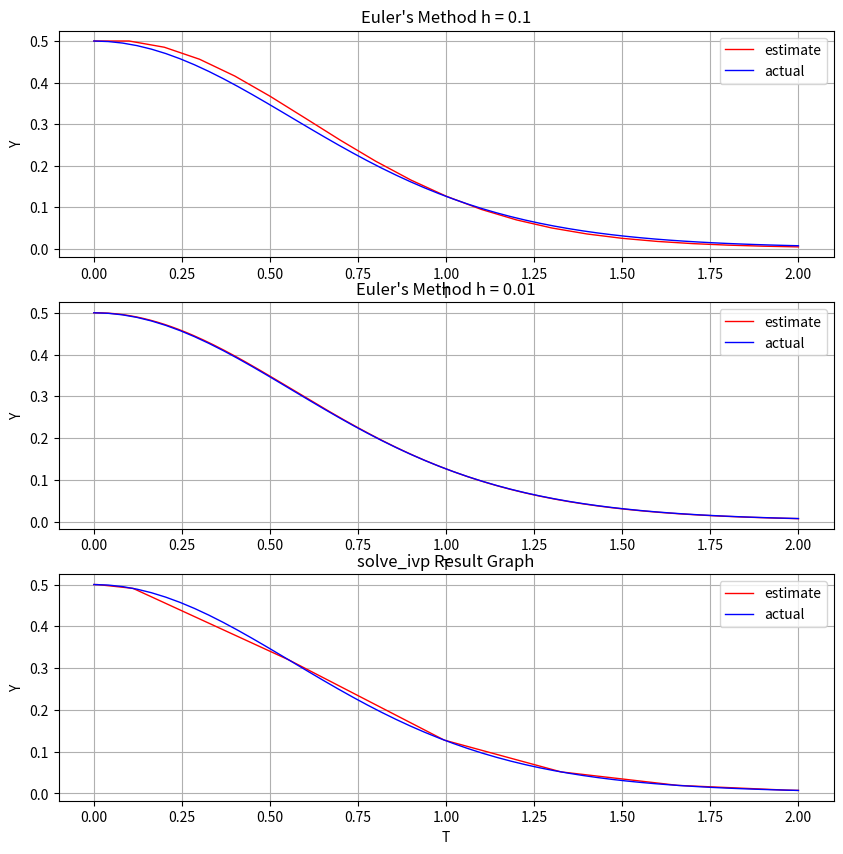

This chart was generated by the following Python code:
# -*- coding: utf-8 -*-
"""
Created on Tue Jan  9 16:10:11 2024

[redacted]
"""

from math import e
import numpy as np
import matplotlib.pyplot as plt 
from scipy.integrate import solve_ivp

"""
Function: dxdy
Input: t: int or float
       y: int or float
Return: Returns the y-value of an ODE for a specified t and y
Purpose: Calculate value of an ODE at a specified point
"""
def dydt(t, y):
    return -3*y*np.sin(t)                    #Return slope of differential equation

"""
Function: fun
Input: t: int or float
       y: list
Return: Returns the y-value of an ODE for a specified t and y
Purpose: Calculate value of an ODE at a specified point
"""
def fun(t, y):
    y1 = [-3*y[0]*np.sin(t)]
    return y1                    #Return slope of differential equation

"""
Function: EulersMethod'
Input: dydt: function
       bounds: list
       y0: int or float
       h: int or float
Return: Estimated value of f at xf
Purpose: Use Euler's method to estimate an ODE and return the x and y points
"""
def EulersMethod(dydt, bounds, y0, h):
    if bounds[0] > bounds[1]:
        temp = bounds[0]
        bounds[0] = bounds[1]
        bounds[1] = temp
    y_points = [y0]                                                       #Initialize Y values list
    t_points = [bounds[0]]                                                #Initialize T values list
    t = bounds[0]
    while t < bounds[1]:   
        t = t + h
        if t > bounds[1]:                                                 #Clamp t in case h does not divide (b - a)
            t = bounds[1]                
        y_points.append(y_points[-1] + h*dydt(t_points[-1], y_points[-1]))#Gets most recent y-value and adds the derivative at most recent t-value to it
        t_points.append(t_points[-1] + h)                                 #Gets most recent t-value and increments it by h
    return t_points, y_points                                             #Return the estimated values


#Graph Euler's method h = 0.1 with actual solution
t1, y1 = EulersMethod(dydt, [0,2], 0.5, 0.1)
t = np.linspace(0,2,50)
fig1 = plt.figure(1, figsize=(10,10))
plt.subplot(3,1,1)
plt.grid()
plt.plot(t1, y1, color = 'r', linewidth=1, label = 'estimate')
plt.plot(t, (1/(2*e**3) * e**(3*np.cos(t))), color = 'b', label = 'actual', linewidth=1)
plt.title('Euler\'s Method h = 0.1')
plt.xlabel('T')
plt.ylabel('Y')
plt.legend()

#Graph Euler's method h = 0.01 with actual solution
t1, y1 = EulersMethod(dydt, [2,0], 0.5, 0.01)
plt.subplot(3,1,2)
plt.grid()
plt.plot(t1, y1, color = 'r', linewidth=1, label = 'estimate')
plt.plot(t, (1/(2*e**3) * e**(3*np.cos(t))), color = 'b', label = 'actual', linewidth=1)
plt.title('Euler\'s Method h = 0.01')
plt.xlabel('T')
plt.ylabel('Y')
plt.legend()

#Graph solve_ivp estimate of ODE solution along with actual solution
sol = solve_ivp(fun, [0,2], [0.5])
plt.subplot(3,1,3)
plt.grid()
plt.plot(sol.t, sol.y[0], color = 'r', linewidth=1, label = 'estimate')
plt.plot(t, (1/(2*e**3) * e**(3*np.cos(t))), color = 'b', label = 'actual', linewidth=1)
plt.title('solve_ivp Result Graph')
plt.xlabel('T')
plt.ylabel('Y')
plt.legend()

#Calculate Errors
t1, y1 = EulersMethod(dydt, [0,2], 0.5, 0.1)
t2, y2 = EulersMethod(dydt, [0,2], 0.5, 0.01)
err1 = 0
err2 = 0
print("h = 0.1 Errors:")
for i in range(len(t1)):
    err1 = ((1/(2*e**3) * e**(3*np.cos(t1[i]))) - y1[i])
    if(not(i % 2)):     #Print every 2nd error
        print(str(err1))

print("h = 0.01 Errors:")
for i in range(len(t2)):
    err2 = ((1/(2*e**3) * e**(3*np.cos(t2[i]))) - y2[i])
    if(not(i % 20)):   #Print every 20th error 
        print(str(err2))
